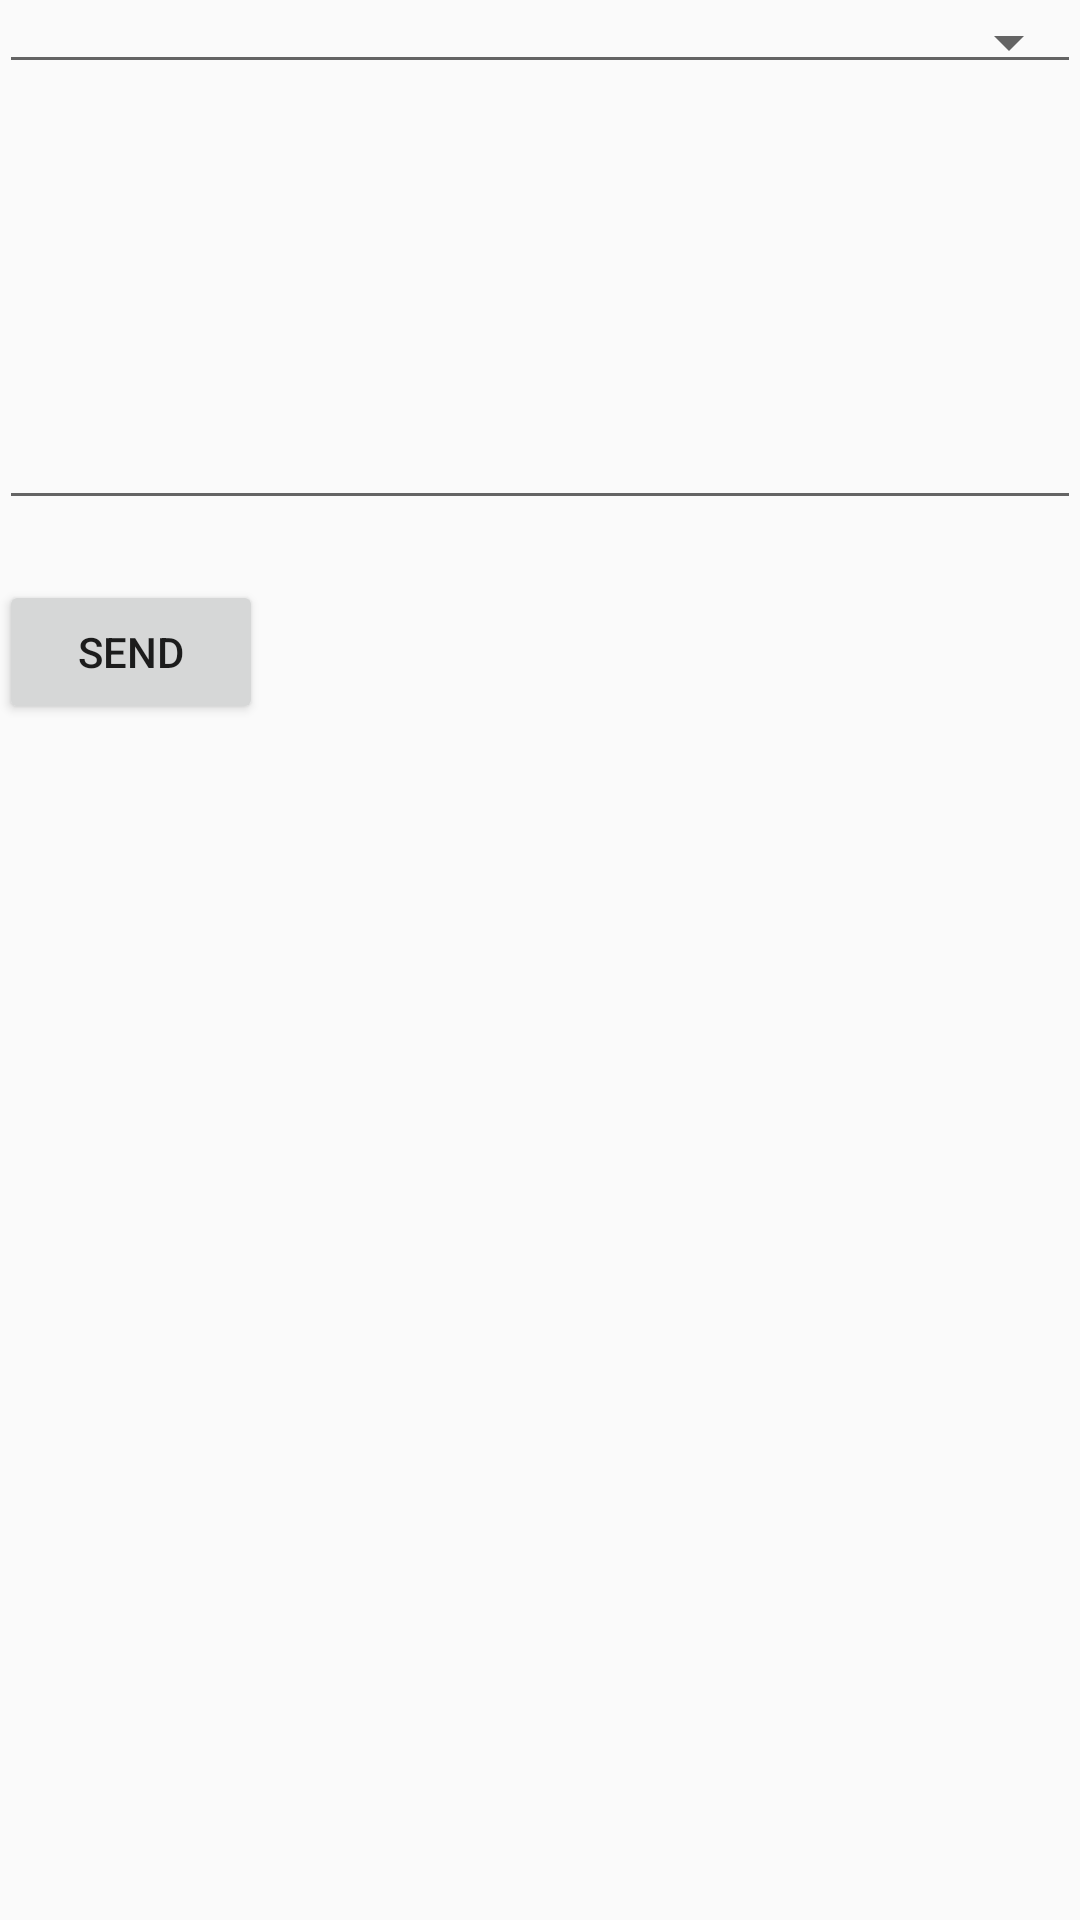

This screen was rendered from an Android layout file. Write that file and the resources it references.
<!-- AndroidManifest.xml: application theme AppTheme -->
<!-- res/layout/activity_complain.xml -->
<?xml version="1.0" encoding="utf-8"?>
<LinearLayout xmlns:android="http://schemas.android.com/apk/res/android"
    xmlns:app="http://schemas.android.com/apk/res-auto"
    android:orientation="vertical"
    android:layout_width="match_parent"
    android:layout_height="match_parent"
    android:paddingBottom="@dimen/activity_vertical_margin"
    android:paddingLeft="@dimen/activity_horizontal_margin"
    android:paddingRight="@dimen/activity_horizontal_margin"
    android:paddingTop="@dimen/activity_vertical_margin">

    <android.support.v7.widget.AppCompatSpinner
        android:layout_width="match_parent"
        android:layout_height="wrap_content"
        android:id="@+id/spinner"
        style="@style/Widget.AppCompat.Spinner.Underlined"/>

    <EditText
        android:layout_width="match_parent"
        android:layout_height="wrap_content"
        android:inputType="textMultiLine"
        android:ems="10"
        android:id="@+id/editText"
        android:layout_marginTop="20dp"
        android:layout_marginBottom="20dp"
        android:gravity="top"
        android:lines="5"/>

    <Button
        android:layout_width="wrap_content"
        android:layout_height="wrap_content"
        android:text="Send"
        android:id="@+id/button" />
</LinearLayout>
<!-- resources referenced by this layout -->
<resources>
  <style name="AppTheme" parent="Theme.AppCompat.Light.DarkActionBar">
          
          <item name="colorPrimary">@color/colorPrimary</item>
          <item name="colorPrimaryDark">@color/colorPrimaryDark</item>
          <item name="colorAccent">@color/colorAccent</item>
      </style>
  <!-- not gathered from this repository: default colours our renderer supplied (Android Studio template values) -->
  <color name="colorPrimary">#FF6200EE</color>
  <color name="colorPrimaryDark">#FF3700B3</color>
  <color name="colorAccent">#FF03DAC5</color>
</resources>
